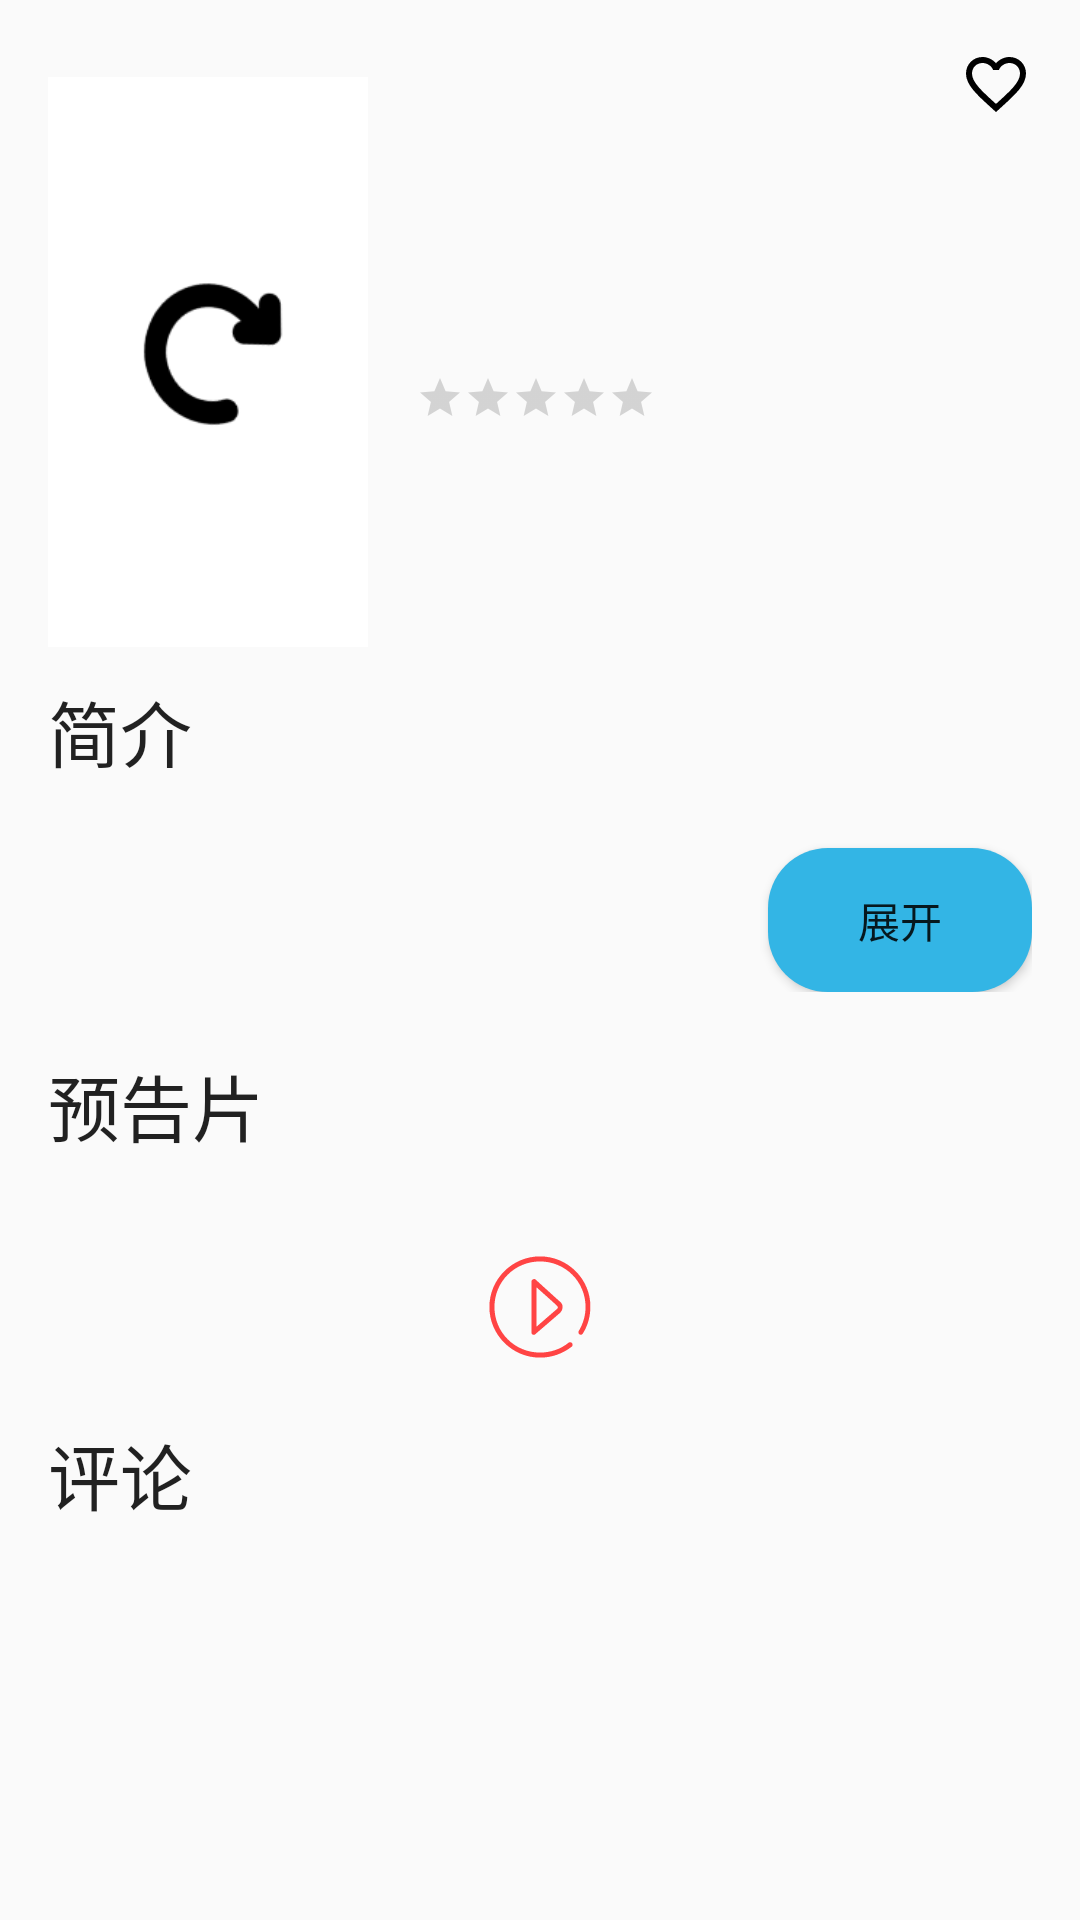

Reconstruct the res/layout file that produces this screen, plus the resources it refers to.
<!-- AndroidManifest.xml: application theme CustomHoloBlue -->
<!-- res/layout/fragment_movie_detail.xml -->
<?xml version="1.0" encoding="utf-8"?>
<android.support.constraint.ConstraintLayout
    xmlns:android="http://schemas.android.com/apk/res/android"
    xmlns:app="http://schemas.android.com/apk/res-auto"
    xmlns:tools="http://schemas.android.com/tools"
    android:layout_width="match_parent"
    android:layout_height="match_parent"
    android:padding="@dimen/activity_vertical_margin">

    <ImageView
        android:id="@+id/iv_poster"
        android:layout_width="0dp"
        android:layout_height="wrap_content"
        android:layout_marginTop="8dp"
        android:adjustViewBounds="true"
        app:layout_constraintEnd_toStartOf="@+id/tv_title"
        app:layout_constraintHorizontal_bias="0.5"
        app:layout_constraintHorizontal_weight="1"
        app:layout_constraintStart_toStartOf="parent"
        app:layout_constraintTop_toTopOf="@id/tv_title"
        app:srcCompat="@mipmap/poster_loading"/>

    <TextView
        android:id="@+id/tv_title"
        android:layout_width="0dp"
        android:layout_height="wrap_content"
        android:layout_marginStart="8dp"
        android:ellipsize="end"
        android:maxLines="1"
        android:textAppearance="@style/TextAppearance.AppCompat.Headline"
        app:layout_constraintBottom_toTopOf="@+id/tv_origin_title"
        app:layout_constraintEnd_toEndOf="parent"
        app:layout_constraintHorizontal_bias="0.5"
        app:layout_constraintHorizontal_weight="2"
        app:layout_constraintStart_toEndOf="@+id/iv_poster"
        app:layout_constraintTop_toTopOf="parent"
        tools:text="TextView"/>

    <TextView
        android:id="@+id/tv_origin_title"
        style="@style/DetailTextVIew"
        android:layout_width="wrap_content"
        android:layout_height="wrap_content"
        android:layout_marginTop="8dp"
        app:layout_constraintBottom_toTopOf="@+id/tv_language"
        app:layout_constraintStart_toStartOf="@+id/tv_title"
        app:layout_constraintTop_toBottomOf="@+id/tv_title"
        tools:text="TextView"/>

    <TextView
        android:id="@+id/tv_language"
        style="@style/DetailTextVIew"
        android:layout_width="wrap_content"
        android:layout_height="wrap_content"
        android:layout_marginTop="8dp"
        app:layout_constraintBottom_toTopOf="@+id/ll_vote_container"
        app:layout_constraintStart_toStartOf="@+id/tv_title"
        app:layout_constraintTop_toBottomOf="@+id/tv_origin_title"
        tools:text="TextView"/>

    <LinearLayout
        android:id="@+id/ll_vote_container"
        android:layout_width="wrap_content"
        android:layout_height="wrap_content"
        android:layout_below="@id/tv_language"
        android:layout_marginTop="8dp"
        android:layout_toEndOf="@id/iv_poster"
        android:gravity="center_vertical"
        android:orientation="horizontal"
        app:layout_constraintBottom_toTopOf="@+id/tv_genres"
        app:layout_constraintStart_toStartOf="@+id/tv_title"
        app:layout_constraintTop_toBottomOf="@+id/tv_language">

        <TextView
            android:id="@+id/tv_vote_count"
            android:layout_width="wrap_content"
            android:layout_height="wrap_content"
            android:textAppearance="@style/TextAppearance.AppCompat.Subhead"/>

        <RatingBar
            android:id="@+id/rb_rate"
            style="@android:style/Widget.DeviceDefault.Light.RatingBar.Small"
            android:layout_width="wrap_content"
            android:layout_height="wrap_content"
            android:layout_marginStart="@dimen/view_margin_start"/>

        <TextView
            android:id="@+id/tv_vote_average"
            android:layout_width="wrap_content"
            android:layout_height="wrap_content"
            android:layout_marginStart="@dimen/view_margin_start"
            android:maxEms="4"
            android:textColor="@android:color/holo_orange_light"/>
    </LinearLayout>

    <TextView
        android:id="@+id/tv_genres"
        style="@style/DetailTextVIew"
        android:layout_width="wrap_content"
        android:layout_height="wrap_content"
        android:layout_marginTop="8dp"
        app:layout_constraintBottom_toTopOf="@+id/tv_runtime"
        app:layout_constraintStart_toStartOf="@+id/tv_title"
        app:layout_constraintTop_toBottomOf="@+id/ll_vote_container"
        tools:text="TextView"/>

    <TextView
        android:id="@+id/tv_runtime"
        style="@style/DetailTextVIew"
        android:layout_width="wrap_content"
        android:layout_height="wrap_content"
        android:layout_marginTop="8dp"
        android:layout_marginBottom="8dp"
        app:layout_constraintBottom_toBottomOf="@+id/iv_poster"
        app:layout_constraintStart_toStartOf="@+id/tv_title"
        app:layout_constraintTop_toBottomOf="@+id/tv_genres"
        tools:text="TextView"/>

    <ImageView
        android:id="@+id/iv_favorite"
        android:layout_width="wrap_content"
        android:layout_height="wrap_content"
        android:contentDescription="@string/iv_favorite_desc"
        app:layout_constraintEnd_toEndOf="parent"
        app:layout_constraintTop_toTopOf="parent"
        app:srcCompat="@drawable/ic_favorite_white"
        tools:ignore="VectorDrawableCompat"/>

    <ImageView
        android:id="@+id/iv_line_overview"
        android:layout_width="match_parent"
        android:layout_height="@dimen/iv_line_height"
        android:layout_marginTop="8dp"
        android:contentDescription="@string/iv_line_overview"
        android:src="@drawable/bg_line_rectangle"
        app:layout_constraintEnd_toEndOf="parent"
        app:layout_constraintStart_toStartOf="parent"
        app:layout_constraintTop_toBottomOf="@+id/tv_runtime"/>

    <TextView
        android:id="@+id/tv_overview_title"
        android:layout_width="match_parent"
        android:layout_height="wrap_content"
        android:layout_below="@+id/iv_line_overview"
        android:layout_marginTop="8dp"
        android:text="@string/tv_overview_title"
        android:textAppearance="@style/TextAppearance.AppCompat.Headline"
        app:layout_constraintEnd_toEndOf="parent"
        app:layout_constraintStart_toStartOf="parent"
        app:layout_constraintTop_toBottomOf="@+id/iv_line_overview"/>


    <android.support.constraint.ConstraintLayout
        android:id="@+id/rl_overview_container"
        android:layout_width="match_parent"
        android:layout_height="wrap_content"
        app:layout_constraintEnd_toEndOf="parent"
        app:layout_constraintStart_toStartOf="parent"
        app:layout_constraintTop_toBottomOf="@id/tv_overview_title">

        <TextView
            android:id="@+id/tv_overview"
            android:layout_width="match_parent"
            android:layout_height="wrap_content"
            android:ellipsize="end"
            android:maxLines="3"
            android:textAppearance="@style/TextAppearance.AppCompat.Subhead"
            app:layout_constraintEnd_toEndOf="parent"
            app:layout_constraintStart_toStartOf="parent"
            app:layout_constraintTop_toTopOf="parent"/>

        <Button
            android:id="@+id/bt_expand_or_shrink"
            style="@style/Widget.AppCompat.ImageButton"
            android:layout_width="wrap_content"
            android:layout_height="wrap_content"
            android:background="@drawable/bg_button_rectangle"
            android:text="@string/btExpand"
            app:layout_constraintEnd_toEndOf="parent"
            app:layout_constraintTop_toBottomOf="@id/tv_overview"/>
    </android.support.constraint.ConstraintLayout>

    <ImageView
        android:id="@+id/iv_line_videos"
        android:layout_width="match_parent"
        android:layout_height="@dimen/iv_line_height"
        android:layout_marginTop="8dp"
        android:contentDescription="@string/iv_line_videos"
        android:src="@drawable/bg_line_rectangle"
        app:layout_constraintEnd_toEndOf="parent"
        app:layout_constraintStart_toStartOf="parent"
        app:layout_constraintTop_toBottomOf="@+id/rl_overview_container"/>

    <TextView
        android:id="@+id/tv_videos_title"
        android:layout_width="match_parent"
        android:layout_height="wrap_content"
        android:layout_marginTop="8dp"
        android:text="@string/tv_videos_title"
        android:textAppearance="@style/TextAppearance.AppCompat.Headline"
        app:layout_constraintEnd_toEndOf="parent"
        app:layout_constraintStart_toStartOf="parent"
        app:layout_constraintTop_toBottomOf="@+id/iv_line_videos"/>

    <TextView
        android:id="@+id/tv_empty_video"
        style="@style/Base.TextAppearance.AppCompat.Subhead"
        android:layout_width="match_parent"
        android:layout_height="wrap_content"
        android:gravity="center"
        app:layout_constraintBottom_toBottomOf="@+id/iv_video"
        app:layout_constraintTop_toTopOf="@id/iv_video"
        tools:layout_editor_absoluteX="16dp"
        tools:text="@string/no_videos"/>

    <ImageView
        android:id="@+id/iv_video"
        android:layout_width="match_parent"
        android:layout_height="wrap_content"
        android:layout_alignParentStart="true"
        android:layout_marginTop="32dp"
        android:contentDescription="@string/iv_video"
        android:scaleType="center"
        android:src="@mipmap/ic_video_play"
        app:layout_constraintTop_toBottomOf="@+id/tv_videos_title"
        tools:layout_editor_absoluteX="16dp"/>

    <ImageView
        android:id="@+id/iv_line_reviews"
        android:layout_width="match_parent"
        android:layout_height="@dimen/iv_line_height"
        android:layout_marginTop="8dp"
        android:contentDescription="@string/iv_line_reviews"
        android:src="@drawable/bg_line_rectangle"
        app:layout_constraintTop_toBottomOf="@+id/iv_video"
        tools:layout_editor_absoluteX="16dp"/>

    <TextView
        android:id="@+id/tv_reviews_title"
        android:layout_width="match_parent"
        android:layout_height="wrap_content"
        android:layout_marginTop="8dp"
        android:text="@string/tv_reviews_title"
        android:textAppearance="@style/TextAppearance.AppCompat.Headline"
        app:layout_constraintTop_toBottomOf="@+id/iv_line_reviews"
        tools:layout_editor_absoluteX="16dp"/>

    <LinearLayout
        android:id="@+id/ll_reviews_container"
        android:layout_width="match_parent"
        android:layout_height="wrap_content"
        android:layout_marginTop="8dp"
        android:orientation="vertical"
        app:layout_constraintTop_toBottomOf="@+id/tv_reviews_title"
        tools:layout_editor_absoluteX="16dp"/>

</android.support.constraint.ConstraintLayout>
<!-- resources referenced by this layout -->
<resources>
  <dimen name="activity_vertical_margin">16dp</dimen>
  <dimen name="iv_line_height">4dp</dimen>
  <dimen name="view_margin_start">8dp</dimen>
  <!-- drawable bg_button_rectangle (drawable) -->
  <?xml version="1.0" encoding="utf-8"?>
  <shape xmlns:android="http://schemas.android.com/apk/res/android"
         android:shape="rectangle">
      <solid android:color="@color/colorPrimary"/>
      <corners android:radius="20dp"/>
      <padding
          android:bottom="4dp"
          android:left="4dp"
          android:right="4dp"
          android:top="4dp"/>
  </shape>
  <!-- drawable ic_favorite_white (drawable) -->
  <vector xmlns:android="http://schemas.android.com/apk/res/android"
          android:width="24dp"
          android:height="24dp"
          android:viewportHeight="24.0"
          android:viewportWidth="24.0">
  
      <path
          android:fillColor="#FF000000"
          android:pathData="M16.5,3c-1.74,0 -3.41,0.81 -4.5,2.09C10.91,3.81 9.24,3 7.5,3 4.42,3 2,5.42 2,8.5c0,3.78 3.4,6.86 8.55,11.54L12,21.35l1.45,-1.32C18.6,15.36 22,12.28 22,8.5 22,5.42 19.58,3 16.5,3zM12.1,18.55l-0.1,0.1 -0.1,-0.1C7.14,14.24 4,11.39 4,8.5 4,6.5 5.5,5 7.5,5c1.54,0 3.04,0.99 3.57,2.36h1.87C13.46,5.99 14.96,5 16.5,5c2,0 3.5,1.5 3.5,3.5 0,2.89 -3.14,5.74 -7.9,10.05z"/>
  </vector>
  <!-- mipmap ic_video_play: png bitmap (mipmap-hdpi, 1538 bytes) -->
  <!-- mipmap poster_loading: png bitmap (mipmap-hdpi, 4717 bytes) -->
  <string name="btExpand">展开</string>
  <string name="iv_favorite_desc">Favorite or not</string>
  <string name="iv_line_overview">overview_line</string>
  <string name="iv_line_reviews">reviews_line</string>
  <string name="iv_line_videos">videos_line</string>
  <string name="iv_video">videos</string>
  <string name="no_videos">暂无预告片</string>
  <string name="tv_overview_title">简介</string>
  <string name="tv_reviews_title">评论</string>
  <string name="tv_videos_title">预告片</string>
  <style name="DetailTextVIew">
          <item name="android:maxLines">1</item>
          <item name="android:textAppearance">@style/Base.TextAppearance.AppCompat.Subhead</item>
      </style>
  <style name="CustomHoloBlue" parent="Theme.Design.Light.NoActionBar">
          <item name="colorPrimaryDark">@android:color/holo_blue_dark</item>
          <item name="colorAccent">@android:color/holo_red_light</item>
          <item name="colorPrimary">@android:color/holo_blue_light</item>
      </style>
  <color name="colorPrimary">@android:color/holo_blue_light</color>
</resources>
